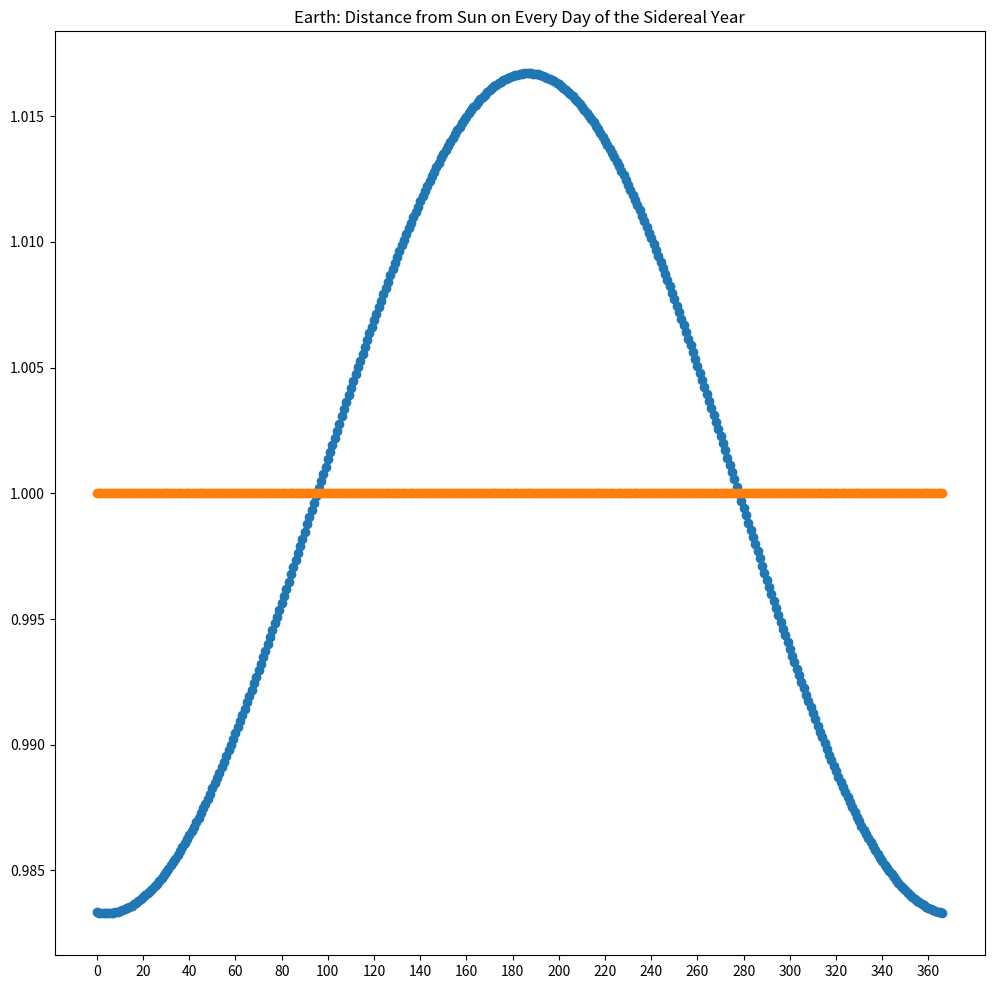
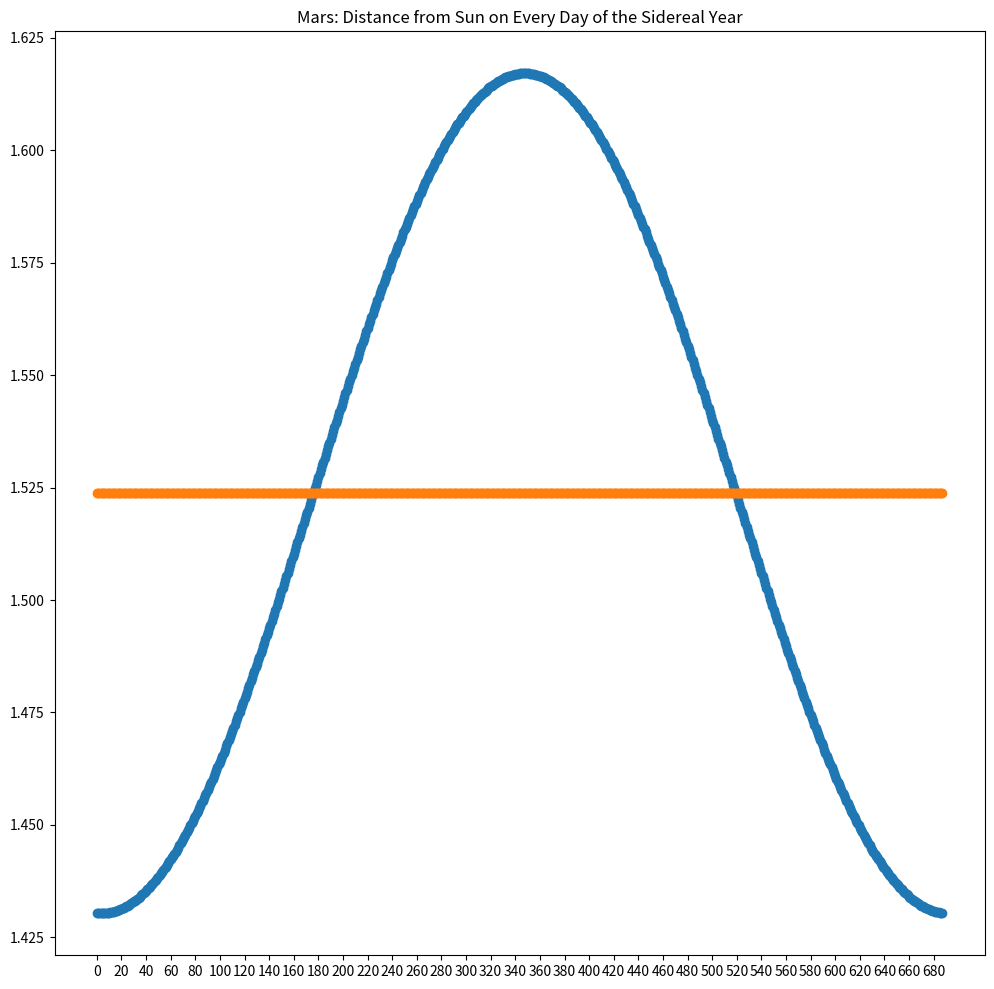

Write the Python code that produced these figures, in order.
# Calculate the Equation of Time
# python3 calculate_equation_of_time.py
import math
import numpy as np
import matplotlib.pyplot as plt

# Dictionary and Key Names
full_planet_dict = {}
planet_name = "Planet Name"
semi_major_axis = "Semi-Major Axis (km)"
eccentricity = "Eccentricity"
sidereal = "Sidereal (days)"
semi_minor_axis = "Semi-Minor Axis (km)"
perhelion = "Perhelion (AU)"
aphelion = "Aphelion (AU)"
orbital_period = "Orbital Period (years)"
mean_distance = "Mean Distance from Sun (AU)"

def setDictionaryValues(planet_name_value, semi_major_axis_value, eccentricity_value, sidereal_length_in_days):
	# set a dictionary value
	new_planet_dict = {}

	new_planet_dict[planet_name] = planet_name_value
	new_planet_dict[semi_major_axis] = semi_major_axis_value
	new_planet_dict[eccentricity] = eccentricity_value
	new_planet_dict[sidereal] = sidereal_length_in_days
	#new_planet_dict[semi_minor_axis] = new_planet_dict[semi_major_axis] * math.sqrt(1 - new_planet_dict[eccentricity]**2)
	#new_planet_dict[perhelion] = new_planet_dict[semi_major_axis] * (1 - new_planet_dict[eccentricity])
	#new_planet_dict[aphelion] = new_planet_dict[semi_major_axis] * (1 + new_planet_dict[eccentricity])
	new_planet_dict[orbital_period] = new_planet_dict[sidereal] / 365.25
	new_planet_dict[mean_distance] = new_planet_dict[orbital_period] ** (2.0 / 3.0) # Kepler's Third Law: P^2 = D^3 solved for D
	full_planet_dict[planet_name_value] = new_planet_dict # add planet to Dictionary

def determineEccentricityEffectDistance(planet_dict):
	# determine difference between mean sun and real sun (with eccentricity)
	all_days_of_the_year_list = np.arange(0, planet_dict[sidereal]+1)
	day_of_perihelion = 4 # for Earth: TODO

	distance_position_for_days_of_year = [] # store the distance from the sun on each day of the sidereal year
	distance_position_for_days_of_year_without_eccentricity = [] # store distance from sun for a mean distance
	for day in all_days_of_the_year_list:
		position_distance_day_au = planet_dict[mean_distance] - planet_dict[eccentricity] * math.cos(np.deg2rad((360/planet_dict[sidereal]) * (day - day_of_perihelion)))
		distance_position_for_days_of_year.append(position_distance_day_au)
		distance_position_for_days_of_year_without_eccentricity.append(planet_dict[mean_distance])

	# Plot Sidereal Year Distance
	plotOverSideRealDistance(planet_dict[planet_name],
							all_days_of_the_year_list,
							distance_position_for_days_of_year,
							planet_dict[sidereal]+1,
							distance_position_for_days_of_year_without_eccentricity)

def plotOverSideRealDistance(planet_name, x, y, range_of_x, y_mean_distance):
	# Plot Distance from Sun on every day of the Sidereal Year for a planet
	fig = plt.figure(figsize=(12,12), dpi=100)
	plt.title("{0}: Distance from Sun on Every Day of the Sidereal Year".format(planet_name))
	plt.xticks(np.arange(0, range_of_x, 20))
	plt.scatter(x, y) # plot with real sun: sun with eccentricity
	plt.scatter(x, y_mean_distance) # plot the mean sun: sun with no eccentricity

	plt.show()
	fig.savefig('{0}_eot_sidereal_year_distance.png'.format(planet_name.lower()), dpi=fig.dpi)

if __name__ == '__main__':
	# Set dictionary values: Planet Name, Semi-Major Axis, Eccentricity, Sidereal
	setDictionaryValues("Earth", 149598923, 0.0167086, 	365.25)
	setDictionaryValues("Mars", 227939366, 0.0934, 687)
	for planet, single_planet_dictionary in full_planet_dict.items():
		print(planet)
		print(single_planet_dictionary)
		determineEccentricityEffectDistance(single_planet_dictionary)
